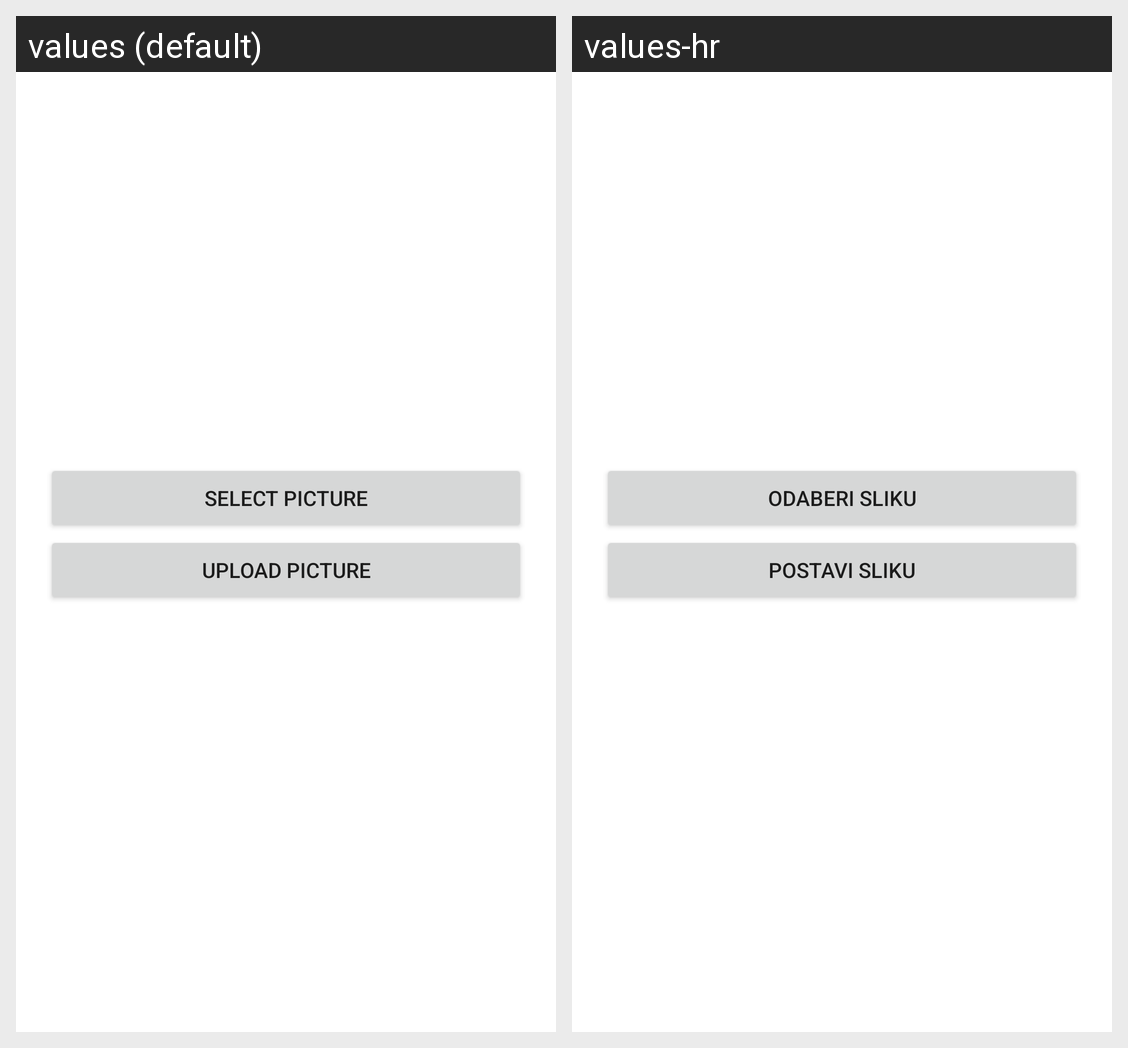

This grid shows one Android layout under two languages. Give, for every string resource on the screen, its name, the default text and each shown locale's text.
Android screen res/layout/activity_upload_image.xml rendered under 2 locales, left to right: values (default), values-hr. Device: Nexus 5 (rendered at 1080×1920; each locale shown at half size, 540×960, under a caption strip naming it); theme Theme.SpaceX.
Strings drawn on this screen, with the default value and each locale's value (text and hints the layout hard-codes, and strings that could not be matched under every locale, appear in the picture but are not listed):

select_picture
  values: Select picture
  values-hr: Odaberi sliku

upload_picture
  values: Upload picture
  values-hr: Postavi sliku
